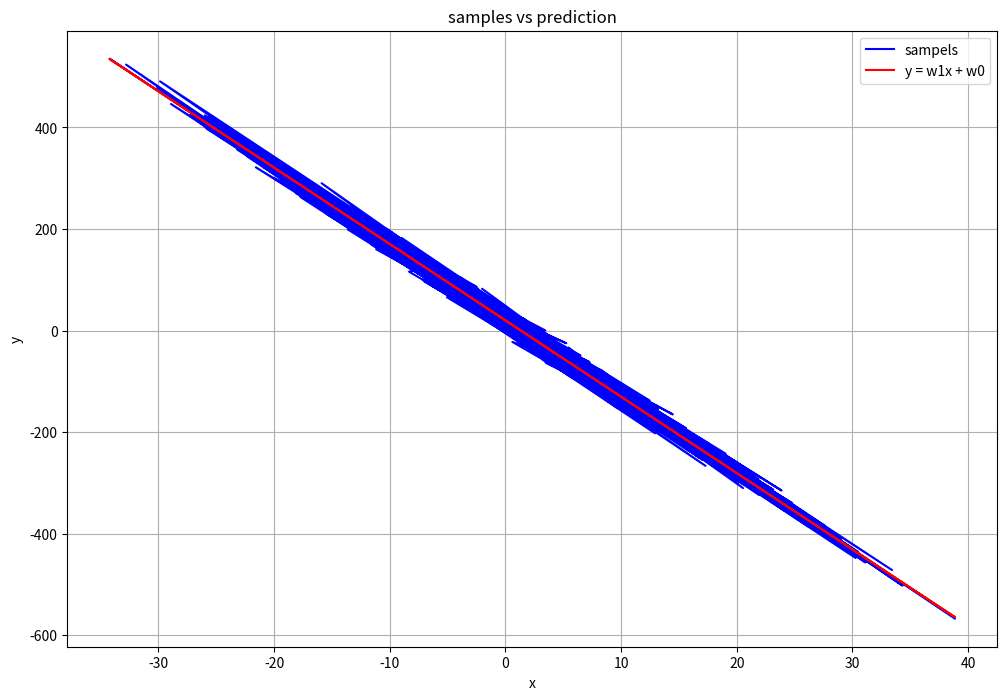

This figure's Python source:
import numpy as np
import matplotlib.pyplot as plt

n = 3000

""" 
if you want to know about how this row works you should 
know about the variance and the standard deviation 

becouse when you run this:
np.random.normal(0, 5, size=n)

your output datas mean is 0 and its standard deviation is 5

Population Variance (σ²):
σ² = (1 / N) * Σ (xᵢ - μ)²
Where:
σ² = Population variance
N = Total number of data points
xᵢ = Each individual data point
μ = Population mean (μ = (1 / N) * Σ xᵢ)

Sample Variance (s²):
s² = (1 / (n - 1)) * Σ (xᵢ - x̄)²
Where:
s² = Sample variance
n = Total number of data points in the sample
xᵢ = Each individual data point in the sample
x̄ = Sample mean (x̄ = (1 / n) * Σ xᵢ)

Population Standard Deviation (σ):
σ = √σ² = √((1 / N) * Σ (xᵢ - μ)²)

Sample Standard Deviation (s):
s = √s² = √((1 / (n - 1)) * Σ (xᵢ - x̄)²)
"""

x = np.random.normal(0, 10, size=n)
y =  -15 * x + 20 + np.random.normal(0, 10, size=n)


X = np.sum(x)
Y = np.sum(y)

w1 = (n * np.dot(x, y) - Y * X) / (n * np.dot(x, x) - X ** 2)
w0 = (Y - w1 * X) / n
w1, w0 = round(w1, 2), round(w0, 2)
print(f"y  = {w1} x + {w0}")

# Define the equation y = -15x + 20
yexact = w1 * x + w0

plt.figure(figsize=(12, 8))  # Set figure size

plt.plot(x, y, label="sampels", color="blue")

plt.plot(x, yexact, label="y = w1x + w0", color="red")


# Add labels and title
plt.xlabel("x")
plt.ylabel("y")

plt.title("samples vs prediction")

# Add grid and legend
plt.grid(True)
plt.legend()

plt.show()
